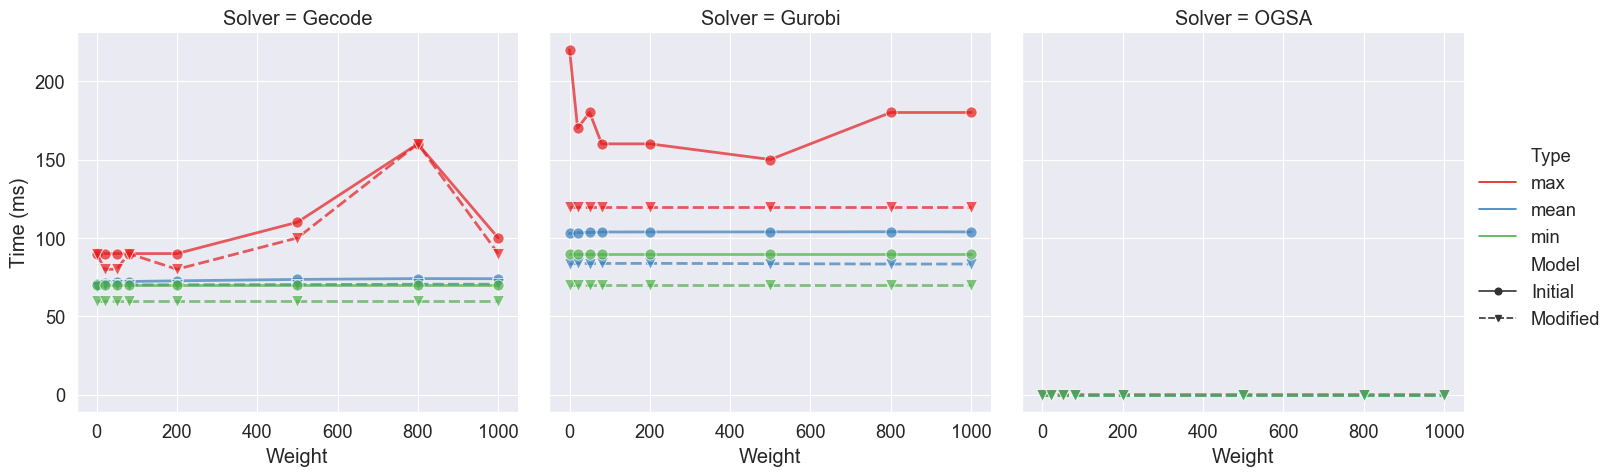

Data behind this chart, as committed beside it:
, Weight, Type, Model, Solver, Time (ms)
0, 0, max, Initial, Gecode, 90.0
1, 0, max, Initial, Gurobi, 220.0
2, 0, max, Modified, Gecode, 90.0
3, 0, max, Modified, Gurobi, 120.0
4, 0, max, Modified, OGSA, 0.0003948
5, 0, mean, Initial, Gecode, 70.79
6, 0, mean, Initial, Gurobi, 102.9
7, 0, mean, Modified, Gecode, 68.88
8, 0, mean, Modified, Gurobi, 83.24
9, 0, mean, Modified, OGSA, 0.0002098
10, 0, min, Initial, Gecode, 70.0
11, 0, min, Initial, Gurobi, 90.0
12, 0, min, Modified, Gecode, 60.0
13, 0, min, Modified, Gurobi, 70.0
14, 0, min, Modified, OGSA, 0.0001696
15, 20, max, Initial, Gecode, 90.0
16, 20, max, Initial, Gurobi, 170.0
17, 20, max, Modified, Gecode, 80.0
18, 20, max, Modified, Gurobi, 120.0
19, 20, max, Modified, OGSA, 0.0004573
20, 20, mean, Initial, Gecode, 71.51
21, 20, mean, Initial, Gurobi, 103.3
22, 20, mean, Modified, Gecode, 69.79
23, 20, mean, Modified, Gurobi, 83.79
24, 20, mean, Modified, OGSA, 0.0002111
25, 20, min, Initial, Gecode, 70.0
26, 20, min, Initial, Gurobi, 90.0
27, 20, min, Modified, Gecode, 60.0
28, 20, min, Modified, Gurobi, 70.0
29, 20, min, Modified, OGSA, 0.0001865
30, 50, max, Initial, Gecode, 90.0
31, 50, max, Initial, Gurobi, 180.0
32, 50, max, Modified, Gecode, 80.0
33, 50, max, Modified, Gurobi, 120.0
34, 50, max, Modified, OGSA, 0.0003695
35, 50, mean, Initial, Gecode, 72.01
36, 50, mean, Initial, Gurobi, 103.5
37, 50, mean, Modified, Gecode, 69.88
38, 50, mean, Modified, Gurobi, 83.64
39, 50, mean, Modified, OGSA, 0.0002114
40, 50, min, Initial, Gecode, 70.0
41, 50, min, Initial, Gurobi, 90.0
42, 50, min, Modified, Gecode, 60.0
43, 50, min, Modified, Gurobi, 70.0
44, 50, min, Modified, OGSA, 0.0001848
45, 80, max, Initial, Gecode, 90.0
46, 80, max, Initial, Gurobi, 160.0
47, 80, max, Modified, Gecode, 90.0
48, 80, max, Modified, Gurobi, 120.0
49, 80, max, Modified, OGSA, 0.0003735
50, 80, mean, Initial, Gecode, 72.17
51, 80, mean, Initial, Gurobi, 103.8
52, 80, mean, Modified, Gecode, 70.0
53, 80, mean, Modified, Gurobi, 83.68
54, 80, mean, Modified, OGSA, 0.0002106
55, 80, min, Initial, Gecode, 70.0
56, 80, min, Initial, Gurobi, 90.0
57, 80, min, Modified, Gecode, 60.0
58, 80, min, Modified, Gurobi, 70.0
59, 80, min, Modified, OGSA, 0.0001842
... 60 more rows
